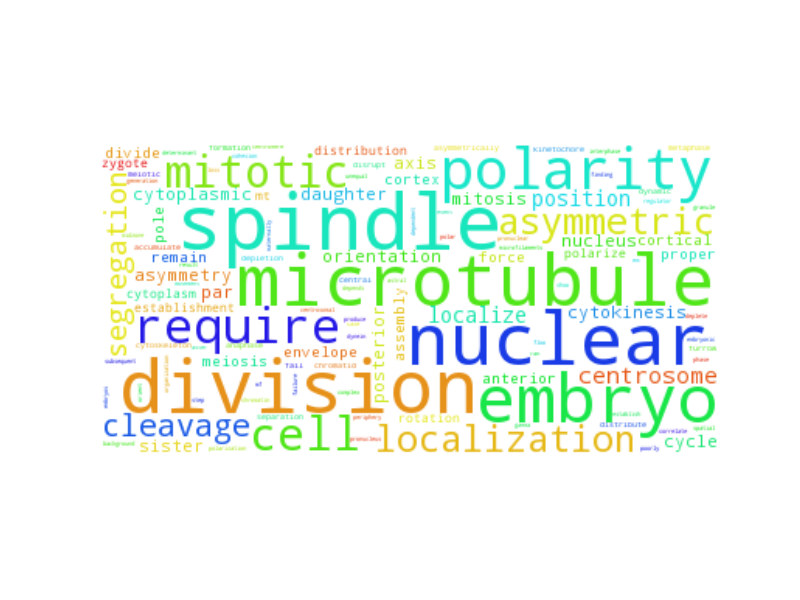

Values plotted in this chart, from the file beside it:
spindle, 348.5
division, 320.5
nuclear, 310.5
microtubule, 297.5
embryo, 281.5
polarity, 227.5
require, 225.5
cell, 210.5
mitotic, 191.5
asymmetric, 173.5
localization, 167.5
cleavage, 158.5
segregation, 152.5
centrosome, 143.5
localize, 127.5
position, 123.5
cytoplasmic, 114.5
cytokinesis, 111.5
nucleus, 109.5
par, 101.5
mitosis, 96.5
asymmetry, 94.5
orientation, 93.5
axis, 86.5
sister, 83.5
daughter, 79.5
posterior, 76.5
cycle, 71.5
assembly, 65.5
force, 65.5
envelope, 60.5
cortical, 58.5
remain, 57.5
cortex, 54.5
proper, 53.5
divide, 53.5
anterior, 52.5
meiosis, 52.5
pole, 51.5
cytoplasm, 50.5
establishment, 50.5
zygote, 46.5
mt, 46.5
rotation, 45.5
distribution, 44.5
polarize, 42.5
asymmetrically, 42.5
kinetochore, 42.5
formation, 41.5
furrow, 41.5
anaphase, 41.5
cytoskeleton, 40.5
fail, 39.5
metaphase, 33.5
meiotic, 32.5
central, 31.5
separation, 31.5
depletion, 30.5
dynamic, 29.5
distribute, 28.5
chromatid, 28.5
... 3,732 more rows
